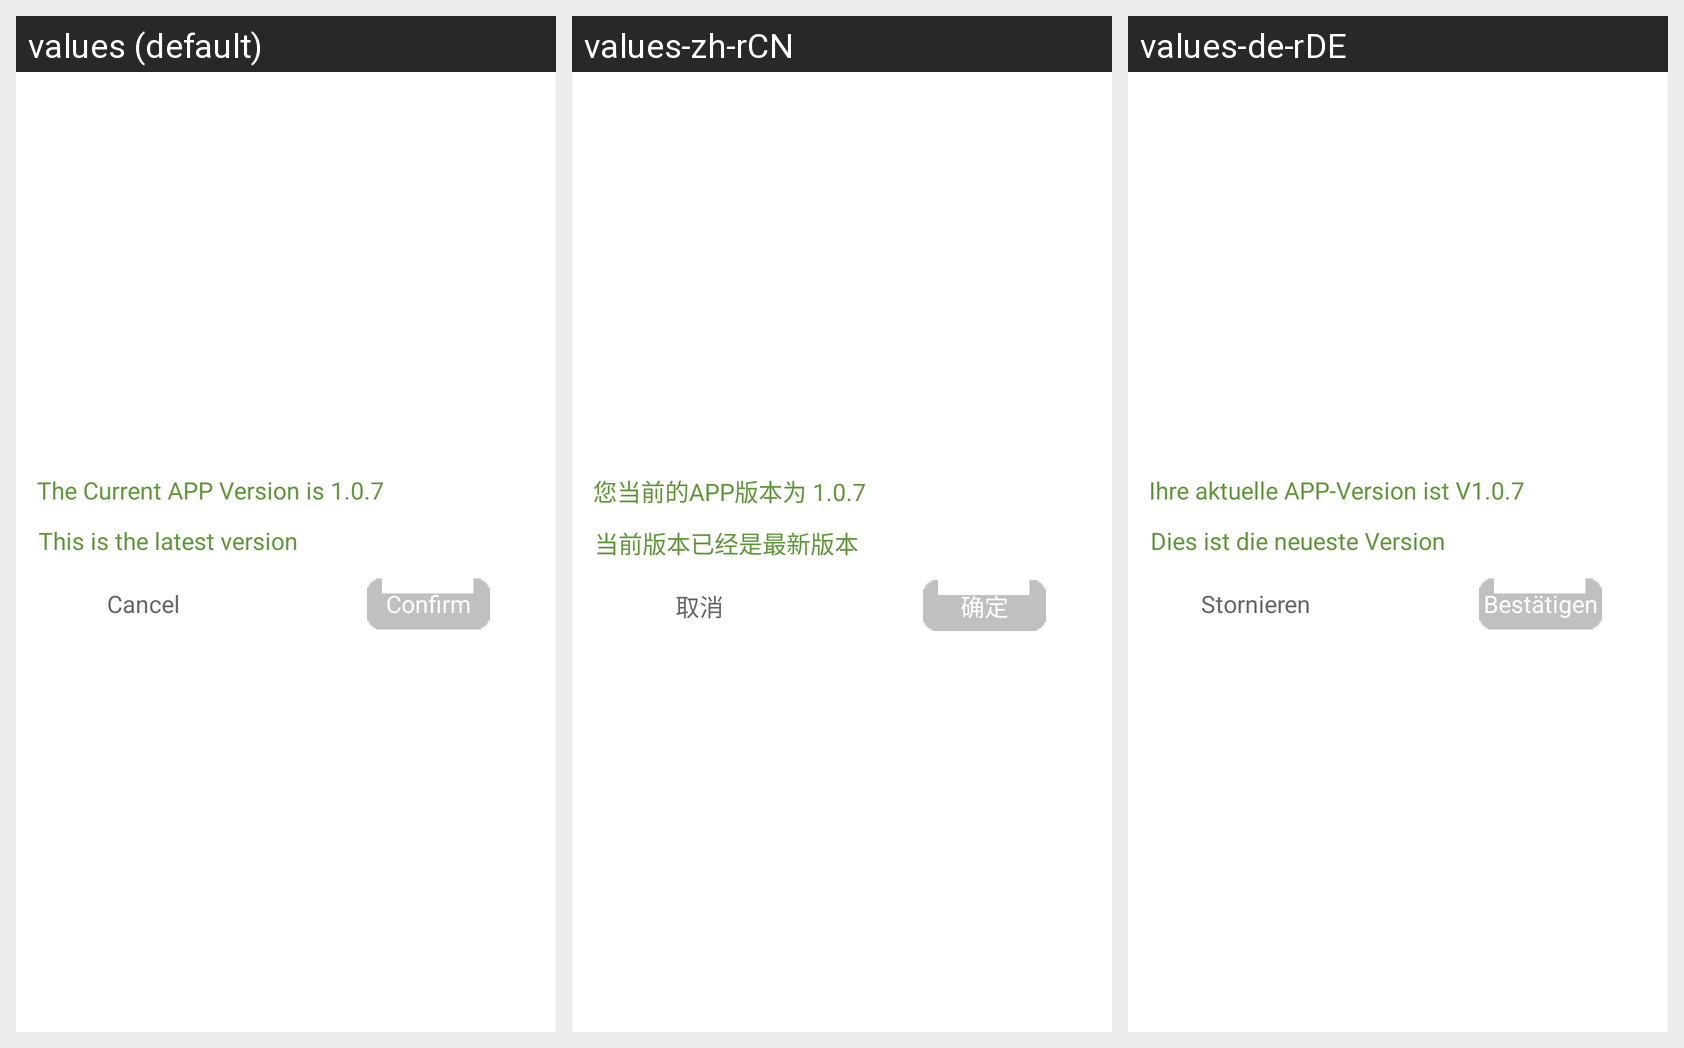

The same Android screen rendered under several of its app's locales, left to right. List the strings drawn on it with the default value and each locale's translation.
Android screen res/layout/dialog_show_soft_version_info.xml rendered under 3 locales, left to right: values (default), values-zh-rCN, values-de-rDE. Device: Nexus 5 (rendered at 1080×1920; each locale shown at half size, 540×960, under a caption strip naming it); theme AppTheme.
Strings drawn on this screen, with the default value and each locale's value (text and hints the layout hard-codes, and strings that could not be matched under every locale, appear in the picture but are not listed):

current_version_info
  values: The Current APP Version is 1.0.7
  values-zh-rCN: 您当前的APP版本为 1.0.7
  values-de-rDE: Ihre aktuelle APP-Version ist V1.0.7

more_new_soft_version_info
  values: This is the latest version
  values-zh-rCN: 当前版本已经是最新版本
  values-de-rDE: Dies ist die neueste Version

cancel
  values: Cancel
  values-zh-rCN: 取消
  values-de-rDE: Stornieren

confirm
  values: Confirm
  values-zh-rCN: 确定
  values-de-rDE: Bestätigen
